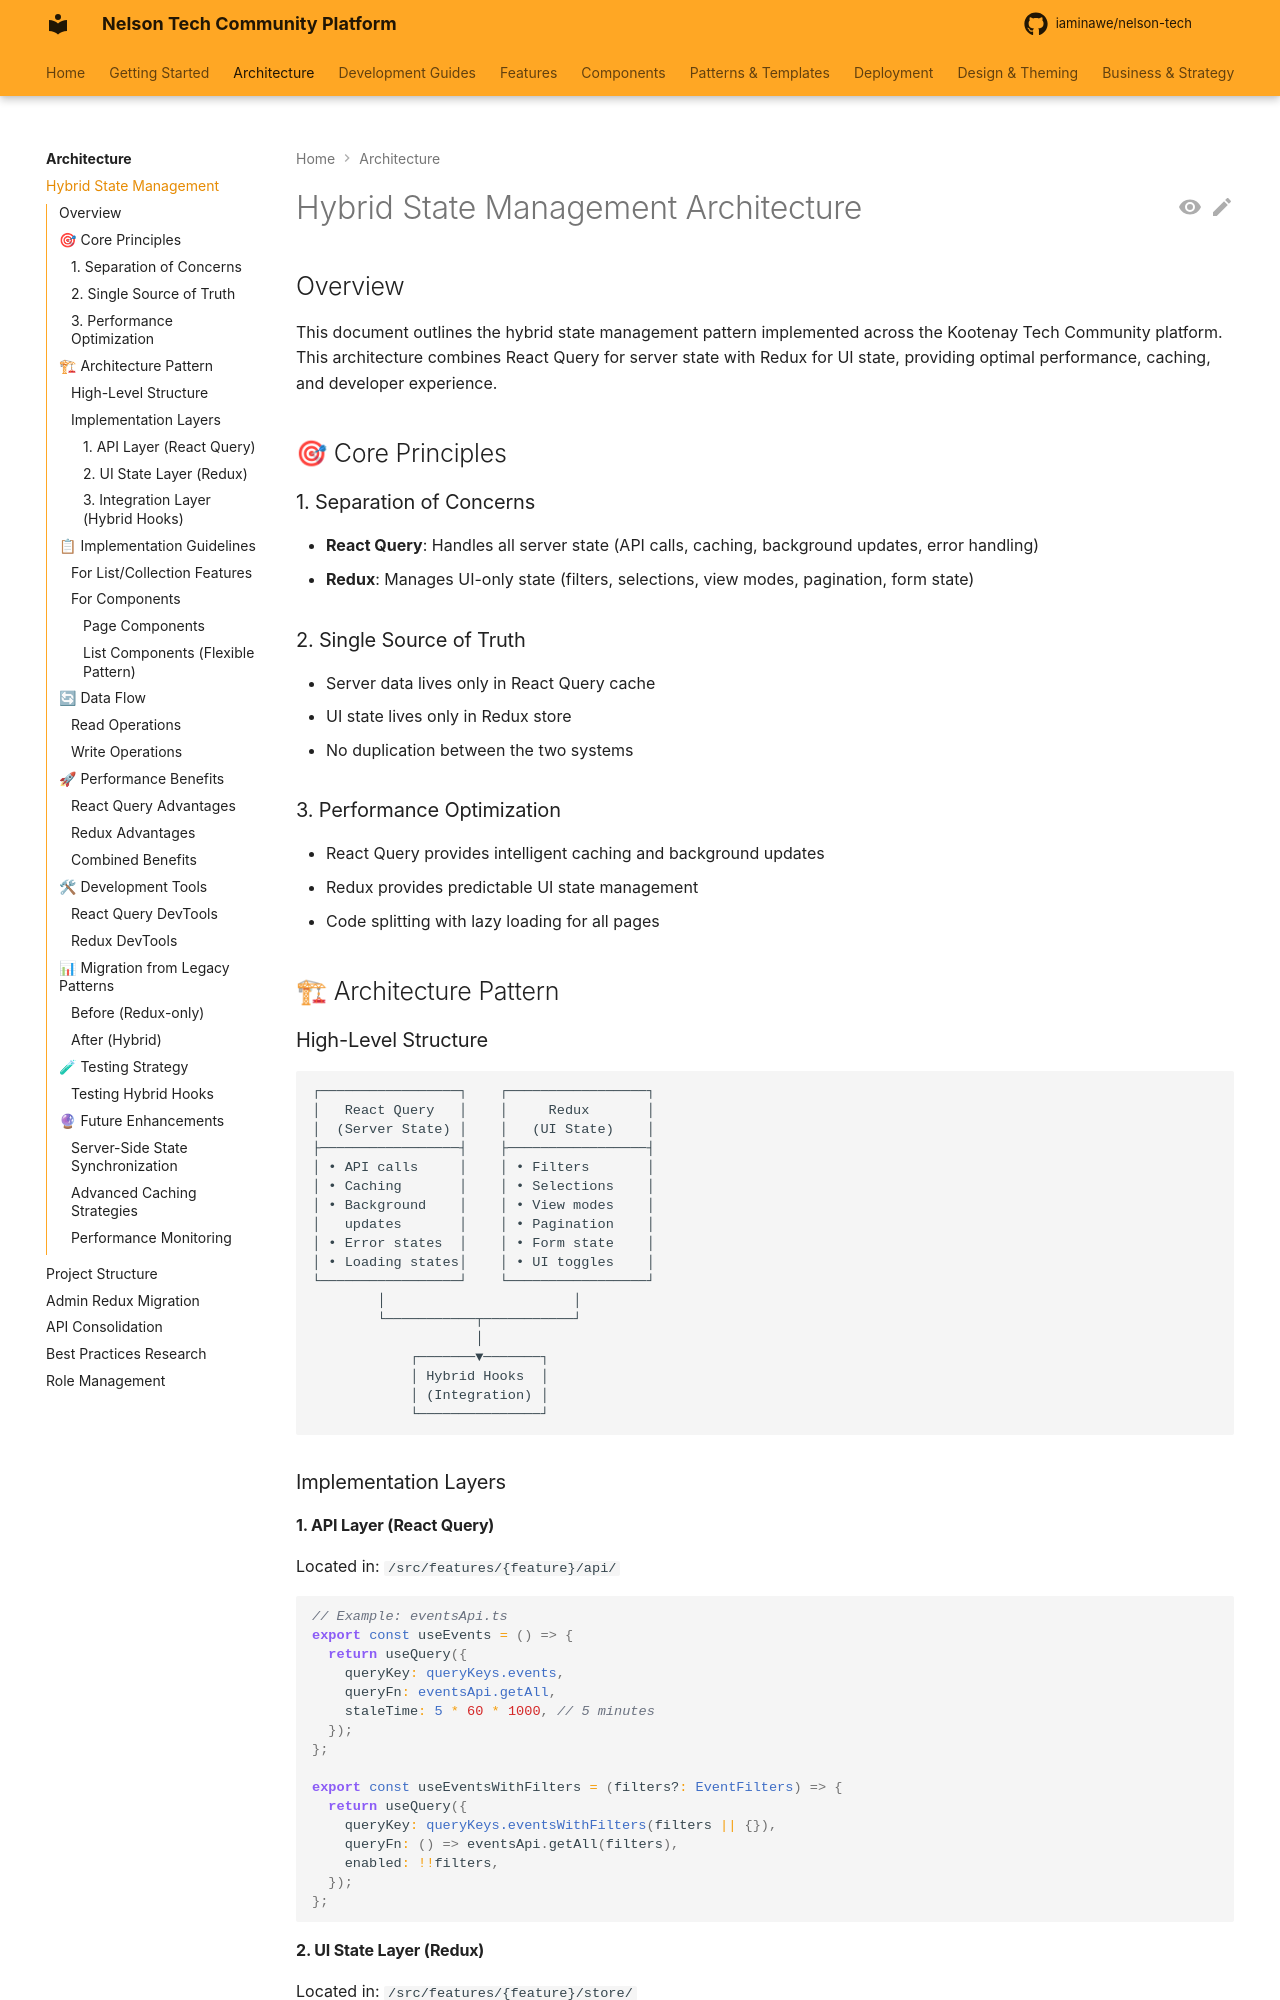

repository: iaminawe/uluntu · page: architecture/HYBRID_STATE_MANAGEMENT/index.html · generator: mkdocs

# Hybrid State Management Architecture

## Overview

This document outlines the hybrid state management pattern implemented across the Kootenay Tech Community platform. This architecture combines React Query for server state with Redux for UI state, providing optimal performance, caching, and developer experience.

## 🎯 Core Principles

### 1. Separation of Concerns
- **React Query**: Handles all server state (API calls, caching, background updates, error handling)
- **Redux**: Manages UI-only state (filters, selections, view modes, pagination, form state)

### 2. Single Source of Truth
- Server data lives only in React Query cache
- UI state lives only in Redux store
- No duplication between the two systems

### 3. Performance Optimization
- React Query provides intelligent caching and background updates
- Redux provides predictable UI state management
- Code splitting with lazy loading for all pages

## 🏗 Architecture Pattern

### High-Level Structure

```
┌─────────────────┐    ┌─────────────────┐
│   React Query   │    │     Redux       │
│  (Server State) │    │   (UI State)    │
├─────────────────┤    ├─────────────────┤
│ • API calls     │    │ • Filters       │
│ • Caching       │    │ • Selections    │
│ • Background    │    │ • View modes    │
│   updates       │    │ • Pagination    │
│ • Error states  │    │ • Form state    │
│ • Loading states│    │ • UI toggles    │
└─────────────────┘    └─────────────────┘
        │                       │
        └───────────┬───────────┘
                    │
            ┌───────▼───────┐
            │ Hybrid Hooks  │
            │ (Integration) │
            └───────────────┘
```

### Implementation Layers

#### 1. API Layer (React Query)
Located in: `/src/features/{feature}/api/`

```typescript
// Example: eventsApi.ts
export const useEvents = () => {
  return useQuery({
    queryKey: queryKeys.events,
    queryFn: eventsApi.getAll,
    staleTime: 5 * 60 * 1000, // 5 minutes
  });
};

export const useEventsWithFilters = (filters?: EventFilters) => {
  return useQuery({
    queryKey: queryKeys.eventsWithFilters(filters || {}),
    queryFn: () => eventsApi.getAll(filters),
    enabled: !!filters,
  });
};
```
